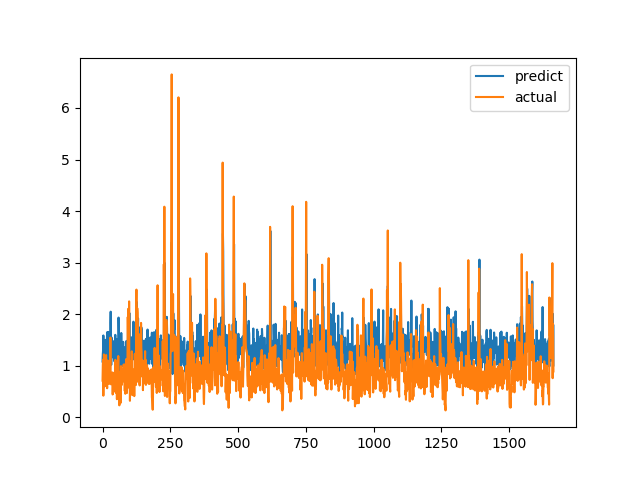

The file beside this chart, header and first rows:
predict, actual
1.081, 0.7094
1.23, 1.015
1.299, 1.116
1.586, 0.4183
1.36, 1.002
1.126, 1.219
1.036, 1.143
1.472, 0.6528
1.278, 0.6747
1.172, 0.601
1.501, 0.6695
1.167, 0.6538
1.169, 0.7814
1.339, 1.206
1.385, 0.8469
1.079, 0.8286
1.468, 0.6482
1.65, 0.5624
1.134, 0.7183
1.165, 1.1
1.331, 0.9542
1.208, 0.729
1.655, 0.6694
1.419, 0.8631
1.27, 0.6465
1.404, 0.8223
0.8384, 0.9236
1.295, 0.8301
1.287, 1.067
1.832, 1.546
2.048, 0.6827
1.62, 0.6386
1.015, 0.6464
1.548, 0.6881
1.175, 0.7274
1.197, 0.65
1.18, 0.8694
1.235, 0.4409
1.27, 0.4519
1.476, 0.7575
1.342, 0.4952
1.166, 0.6851
1.139, 0.7244
1.297, 0.8654
1.084, 0.74
1.408, 0.8071
1.236, 0.8204
1.599, 1.114
1.162, 1.109
1.433, 0.4751
1.403, 1.039
0.93, 0.9458
1.518, 0.7878
1.451, 0.3505
1.036, 0.9368
1.308, 0.9868
1.48, 0.647
1.017, 1.03
0.9645, 1.187
1.934, 0.9329
... 1,604 more rows
